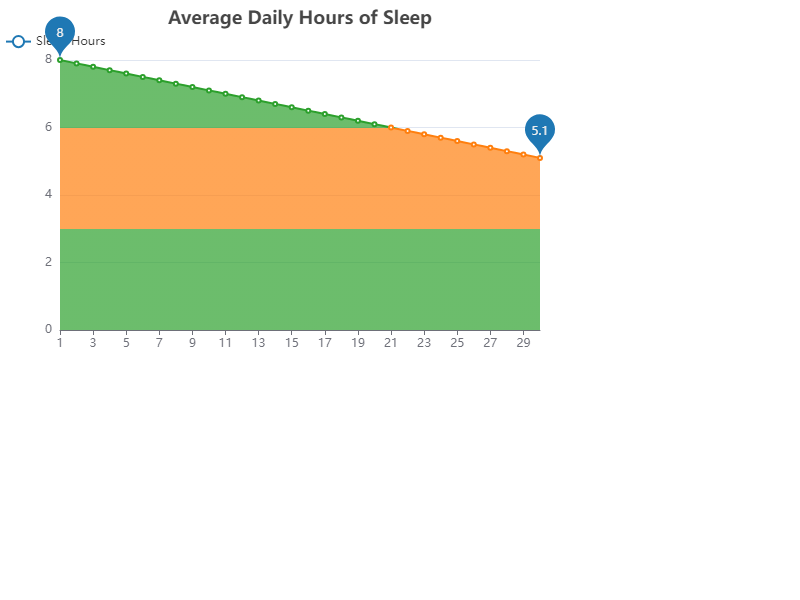

Source data for this figure (header and first rows):
Day, Average Sleep Hours
1, 8.0
2, 7.9
3, 7.8
4, 7.7
5, 7.6
6, 7.5
7, 7.4
8, 7.3
9, 7.2
10, 7.1
11, 7.0
12, 6.9
13, 6.8
14, 6.7
15, 6.6
16, 6.5
17, 6.4
18, 6.3
19, 6.2
20, 6.1
21, 6.0
22, 5.9
23, 5.8
24, 5.7
25, 5.6
26, 5.5
27, 5.4
28, 5.3
29, 5.2
30, 5.1
